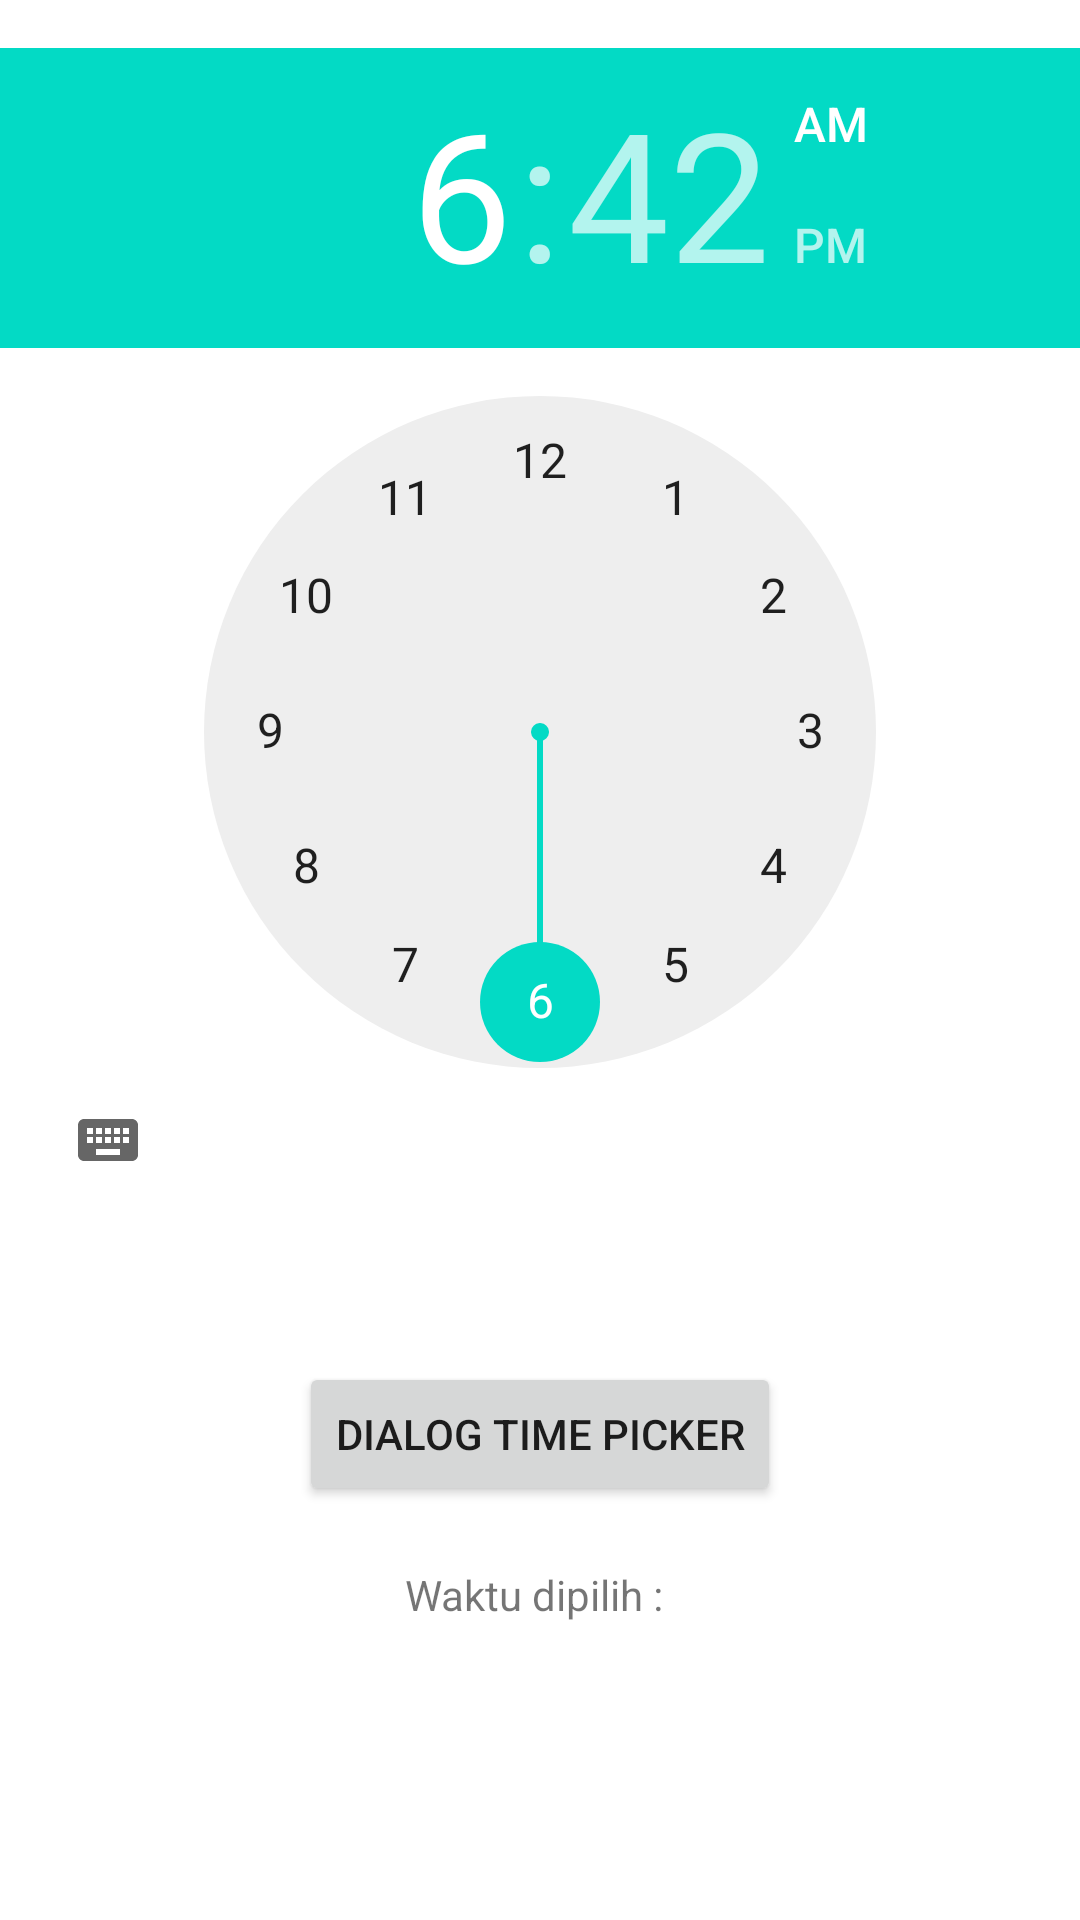

The Android layout XML behind this screen, and the referenced resources:
<!-- AndroidManifest.xml: application theme Theme.PraktikumMP1 -->
<!-- res/layout/activity_picker.xml -->
<?xml version="1.0" encoding="utf-8"?>
<RelativeLayout xmlns:android="http://schemas.android.com/apk/res/android"
    xmlns:app="http://schemas.android.com/apk/res-auto"
    xmlns:tools="http://schemas.android.com/tools"
    android:layout_width="match_parent"
    android:layout_height="match_parent"
    tools:context=".mp.PickerActivity">

    <TimePicker
        android:id="@+id/Timepicker"
        android:layout_width="wrap_content"
        android:layout_height="wrap_content"
        android:layout_centerHorizontal="true"
        android:layout_marginTop="16dp" />

    <Button
        android:id="@+id/btntimepicker"
        android:layout_width="wrap_content"
        android:layout_height="wrap_content"
        android:layout_below="@id/Timepicker"
        android:layout_centerInParent="true"
        android:layout_marginTop="50dp"
        android:text="Dialog Time Picker" />

    <TextView
        android:id="@+id/hasil"
        android:layout_width="wrap_content"
        android:layout_height="wrap_content"
        android:layout_below="@id/btntimepicker"
        android:layout_centerInParent="true"
        android:layout_marginTop="20dp"
        android:text="Waktu dipilih : " />

</RelativeLayout>
<!-- resources referenced by this layout -->
<resources>
  <style name="Theme.PraktikumMP1" parent="Theme.MaterialComponents.DayNight.DarkActionBar">
          
          <item name="colorPrimary">@color/purple_500</item>
          <item name="colorPrimaryVariant">@color/purple_700</item>
          <item name="colorOnPrimary">@color/white</item>
          
          <item name="colorSecondary">@color/teal_200</item>
          <item name="colorSecondaryVariant">@color/teal_700</item>
          <item name="colorOnSecondary">@color/black</item>
          
          <item name="android:statusBarColor" tools:targetApi="l">?attr/colorPrimaryVariant</item>
          
      </style>
  <!-- not gathered from this repository: default colours our renderer supplied (Android Studio template values) -->
  <color name="purple_500">#FF6200EE</color>
  <color name="purple_700">#FF3700B3</color>
  <color name="teal_200">#FF03DAC5</color>
  <color name="teal_700">#FF018786</color>
  <color name="black">#FF000000</color>
  <color name="white">#FFFFFFFF</color>
</resources>
